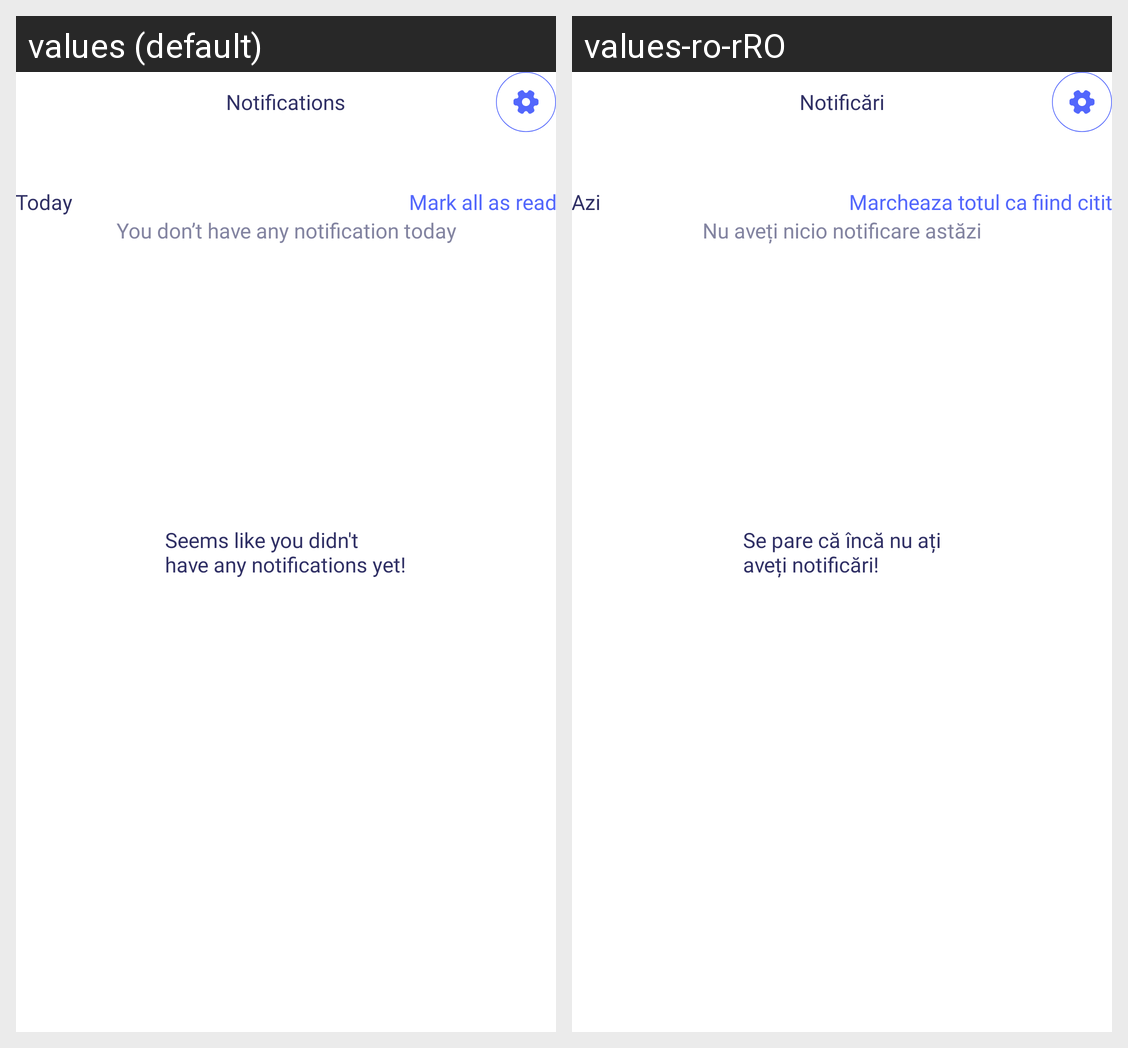

The Android screen above is rendered under two locales of the same app. Produce the string resources it draws, with the default and per-locale values.
Android screen res/layout/fragment_notification.xml rendered under 2 locales, left to right: values (default), values-ro-rRO. Device: Nexus 5 (rendered at 1080×1920; each locale shown at half size, 540×960, under a caption strip naming it); theme DefaultDayNightTheme.CarHome.
Strings drawn on this screen, with the default value and each locale's value (text and hints the layout hard-codes, and strings that could not be matched under every locale, appear in the picture but are not listed):

notifications
  values: Notifications
  values-ro-rRO: Notificări

today
  values: Today
  values-ro-rRO: Azi

mark_all_read
  values: Mark all as read
  values-ro-rRO: Marcheaza totul ca fiind citit

no_notification
  values: You don’t have any notification today
  values-ro-rRO: Nu aveți nicio notificare astăzi

noti_empty_state_title
  values: Seems like you didn't
      have any notifications yet!
  values-ro-rRO: Se pare că încă nu ați
      aveți notificări!
